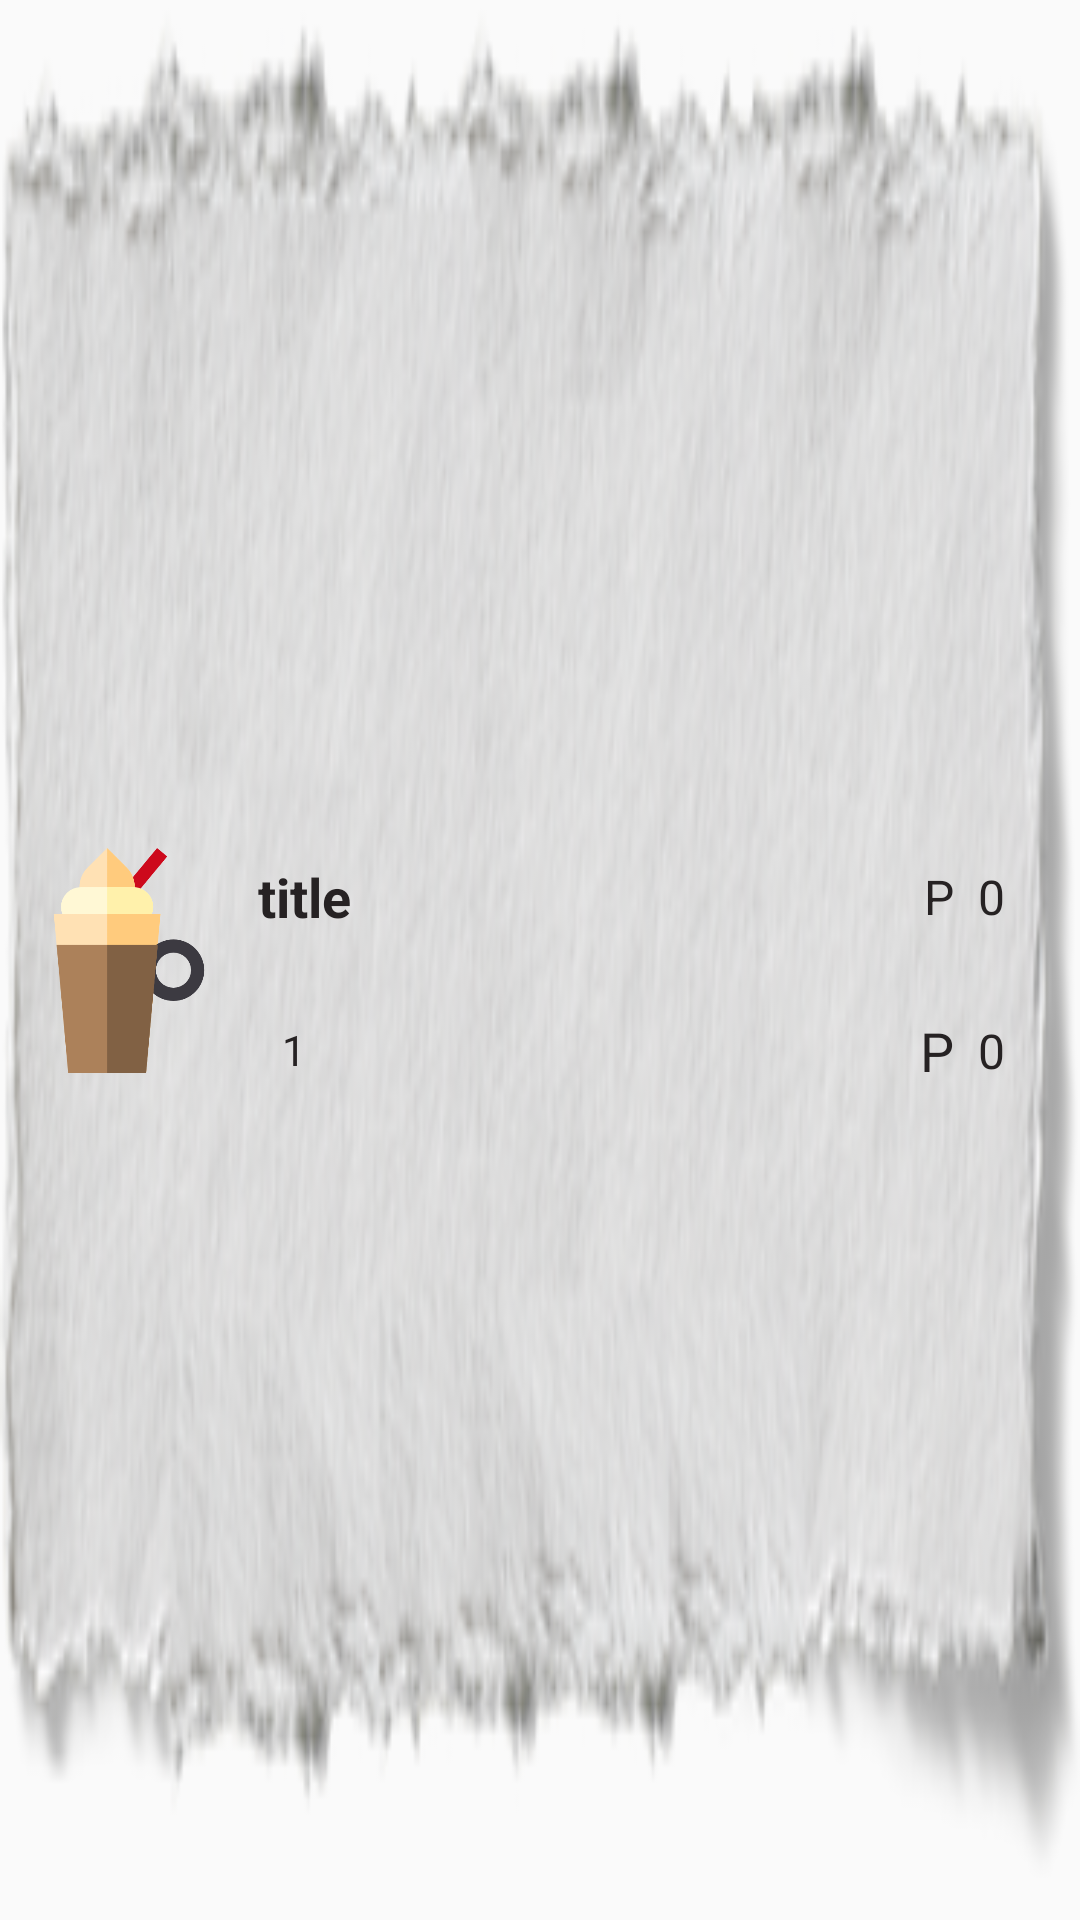

This screen was rendered from an Android layout file. Write that file and the resources it references.
<!-- AndroidManifest.xml: application theme Theme.Test -->
<!-- res/layout/bistro_viewholder_cart.xml -->
<?xml version="1.0" encoding="utf-8"?>
<androidx.constraintlayout.widget.ConstraintLayout xmlns:android="http://schemas.android.com/apk/res/android"
    xmlns:app="http://schemas.android.com/apk/res-auto"
    android:layout_width="match_parent"
    android:layout_height="108dp"
    android:layout_marginStart="16dp"
    android:layout_marginEnd="16dp"
    android:layout_marginBottom="10dp"
    android:background="@drawable/cartholderm"
    android:elevation="3dp">

    <ImageView
        android:id="@+id/pic_cart"
        android:layout_width="78dp"
        android:layout_height="75dp"
        android:layout_marginStart="4dp"
        android:layout_marginTop="4dp"
        android:layout_marginBottom="4dp"
        app:layout_constraintBottom_toBottomOf="parent"
        app:layout_constraintStart_toStartOf="parent"
        app:layout_constraintTop_toTopOf="parent"
        app:srcCompat="@drawable/cappuccino" />

    <TextView
        android:id="@+id/title_cart"
        android:layout_width="wrap_content"
        android:layout_height="wrap_content"
        android:layout_marginStart="4dp"
        android:layout_marginTop="4dp"
        android:text="title"
        android:textColor="@color/image_button"
        android:textSize="18sp"
        android:textStyle="bold"
        app:layout_constraintStart_toEndOf="@+id/pic_cart"
        app:layout_constraintTop_toTopOf="@+id/pic_cart" />

    <ImageView
        android:id="@+id/minus_cart"
        android:layout_width="wrap_content"
        android:layout_height="wrap_content"
        android:layout_marginBottom="8dp"
        app:layout_constraintBottom_toBottomOf="@+id/pic_cart"
        app:layout_constraintStart_toStartOf="@+id/title_cart"
        app:srcCompat="@drawable/minus" />

    <TextView
        android:id="@+id/number_item"
        android:layout_width="wrap_content"
        android:layout_height="wrap_content"
        android:layout_marginStart="8dp"
        android:text="1"
        android:textColor="@color/image_button"
        app:layout_constraintBottom_toBottomOf="@+id/minus_cart"
        app:layout_constraintStart_toEndOf="@+id/minus_cart"
        app:layout_constraintTop_toTopOf="@+id/minus_cart" />

    <ImageView
        android:id="@+id/plus_cart"
        android:layout_width="wrap_content"
        android:layout_height="wrap_content"
        android:layout_marginStart="8dp"
        app:layout_constraintBottom_toBottomOf="@+id/number_item"
        app:layout_constraintStart_toEndOf="@+id/number_item"
        app:layout_constraintTop_toTopOf="@+id/number_item"
        app:srcCompat="@drawable/plus" />

    <TextView
        android:id="@+id/fee_each_item"
        android:layout_width="wrap_content"
        android:layout_height="wrap_content"
        android:layout_marginEnd="25dp"
        android:text="0"
        android:textColor="@color/image_button"
        android:textSize="16sp"
        app:layout_constraintBottom_toBottomOf="@+id/title_cart"
        app:layout_constraintEnd_toEndOf="parent"
        app:layout_constraintTop_toTopOf="@+id/title_cart" />

    <TextView
        android:id="@+id/textView16"
        android:layout_width="wrap_content"
        android:layout_height="wrap_content"
        android:layout_marginEnd="8dp"
        android:text="P"
        android:textColor="@color/image_button"
        android:textSize="16sp"
        app:layout_constraintBottom_toBottomOf="@+id/fee_each_item"
        app:layout_constraintEnd_toStartOf="@+id/fee_each_item"
        app:layout_constraintTop_toTopOf="@+id/fee_each_item" />

    <TextView
        android:id="@+id/total_each_item"
        android:layout_width="wrap_content"
        android:layout_height="wrap_content"
        android:text="0"
        android:textColor="@color/image_button"
        android:textSize="16sp"

        app:layout_constraintBottom_toBottomOf="@+id/plus_cart"
        app:layout_constraintEnd_toEndOf="@+id/fee_each_item"
        app:layout_constraintTop_toTopOf="@+id/plus_cart" />

    <TextView
        android:id="@+id/textView18"
        android:layout_width="wrap_content"
        android:layout_height="wrap_content"
        android:layout_marginEnd="8dp"
        android:text="P"
        android:textColor="@color/image_button"
        android:textSize="18sp"
        app:layout_constraintBottom_toBottomOf="@+id/total_each_item"
        app:layout_constraintEnd_toStartOf="@+id/total_each_item"
        app:layout_constraintTop_toTopOf="@+id/total_each_item" />
</androidx.constraintlayout.widget.ConstraintLayout>
<!-- resources referenced by this layout -->
<resources>
  <color name="image_button">#262223</color>
  <!-- drawable cappuccino: png bitmap (drawable, 15294 bytes) -->
  <!-- drawable cartholderm: png bitmap (drawable-xxxhdpi, 64495 bytes) -->
  <style name="Theme.Test" parent="Theme.AppCompat.Light.NoActionBar">
          
          <item name="colorPrimary">@color/purple_500</item>
          <item name="colorPrimaryVariant">@color/purple_700</item>
          <item name="colorOnPrimary">@color/white</item>
          
          <item name="colorSecondary">@color/teal_200</item>
          <item name="colorSecondaryVariant">@color/teal_700</item>
          <item name="colorOnSecondary">@color/black</item>
          
          <item name="android:statusBarColor" tools:targetApi="l">#F9F7ED</item>
          
          <item name="android:navigationBarColor">@color/status_bar_color</item>
      </style>
  <color name="purple_500">#FF6200EE</color>
  <color name="purple_700">#FF3700B3</color>
  <color name="white">#FFFFFFFF</color>
  <color name="teal_200">#FF03DAC5</color>
  <color name="teal_700">#FF018786</color>
  <color name="black">#FF000000</color>
  <color name="status_bar_color">#B78F76</color>
</resources>
